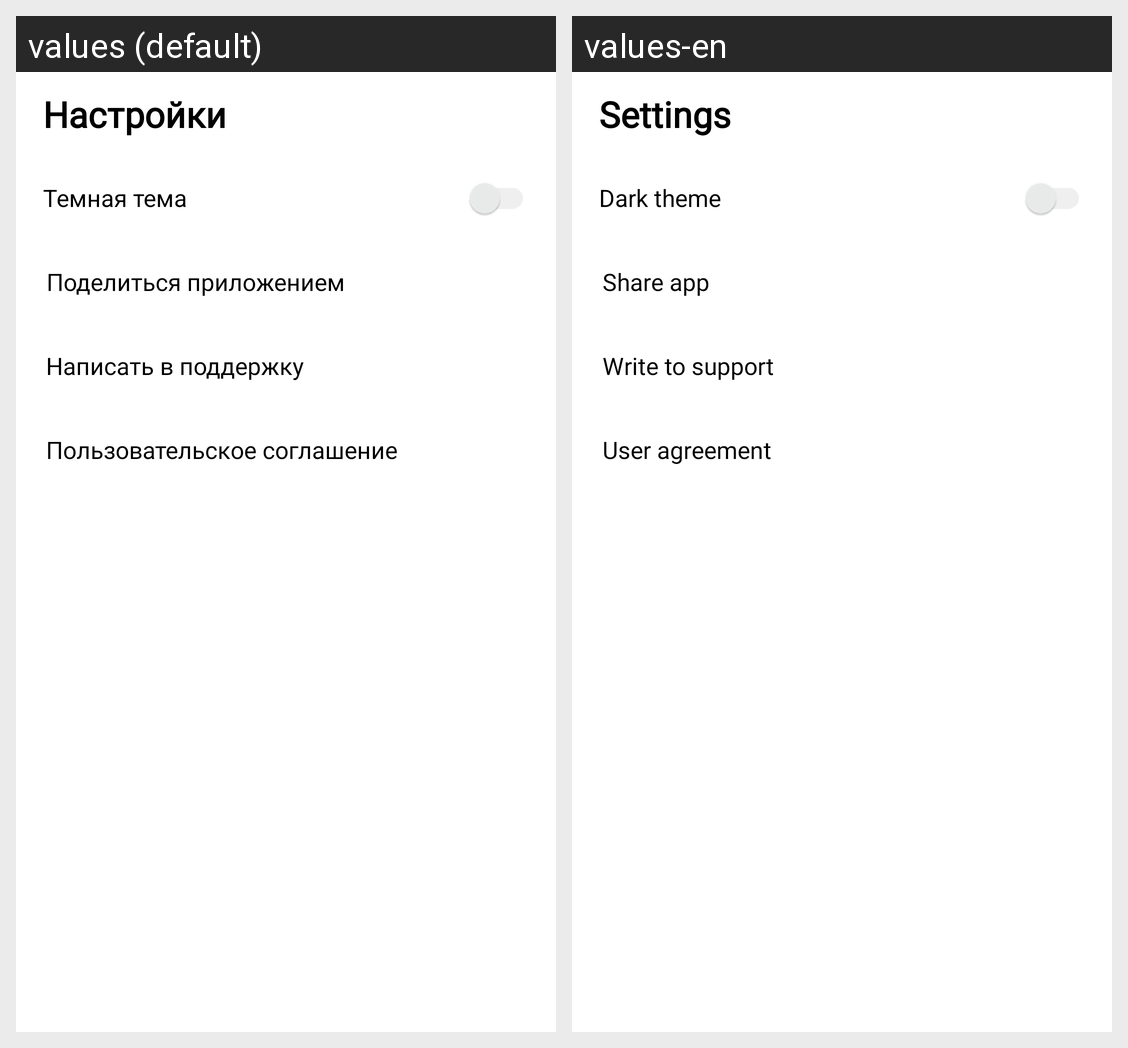

Strings drawn on this Android screen and how each of the app's shown locales translates them:
Android screen res/layout/fragment_settings.xml rendered under 2 locales, left to right: values (default), values-en. Device: Nexus 5 (rendered at 1080×1920; each locale shown at half size, 540×960, under a caption strip naming it); theme Theme.MaterialComponents.DayNight.NoActionBar.
Strings drawn on this screen, with the default value and each locale's value (text and hints the layout hard-codes, and strings that could not be matched under every locale, appear in the picture but are not listed):

buton_settings
  values: Настройки
  values-en: Settings

dark_theme
  values: Темная тема
  values-en: Dark theme

share_app
  values: Поделиться приложением
  values-en: Share app

support
  values: Написать в поддержку
  values-en: Write to support

agreement
  values: Пользовательское соглашение
  values-en: User agreement
